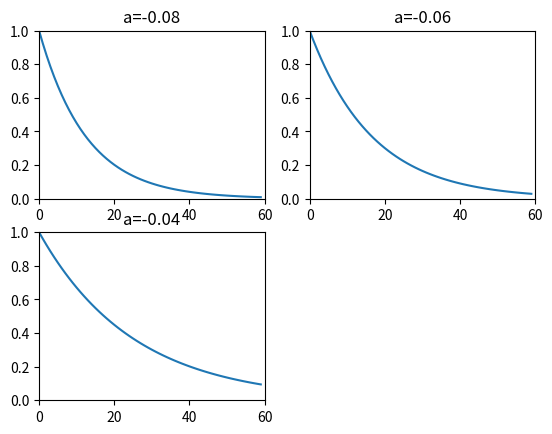

Generate this figure with matplotlib:
import numpy as np
import matplotlib.pyplot as plt

time = 30
for accessibilite_exp in [-0.12, -0.10, -0.08, -0.06, -0.04]:
    if (time > 30 and accessibilite_exp < -0.08) or (time == 30 and accessibilite_exp > -0.06) or (time > 45 and accessibilite_exp < -0.06):
        continue
    print(accessibilite_exp)

f = lambda x,a: np.exp(a * x)
x = np.arange(60)

i=1
for a in np.arange(-0.08,-0.03,0.02):
    plt.subplot(2,2,i)
    plt.ylim(0, 1)
    plt.xlim(0, 60)
    plt.title(f"a={a:.2f}")
    y = f(x, a)
    plt.plot(x,y)
    i+=1

plt.show()
